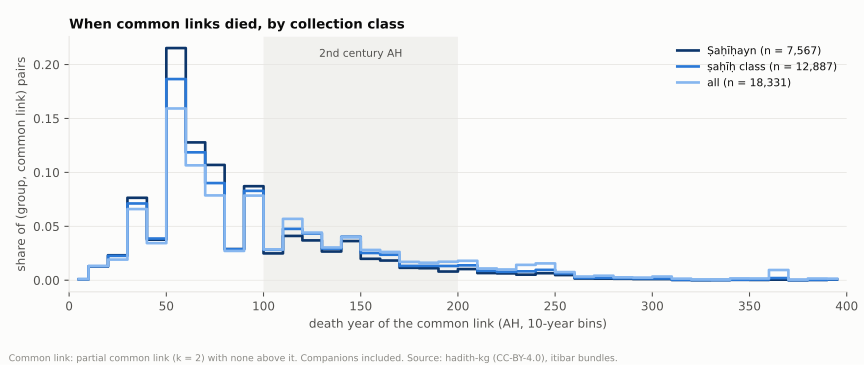

The file beside this chart, header and first rows:
class, death_year_from, death_year_to, pairs, share
Ṣaḥīḥayn, 0, 9, 6, 0.0007947
Ṣaḥīḥayn, 10, 19, 95, 0.01258
Ṣaḥīḥayn, 20, 29, 175, 0.02318
Ṣaḥīḥayn, 30, 39, 577, 0.07642
Ṣaḥīḥayn, 40, 49, 284, 0.03762
Ṣaḥīḥayn, 50, 59, 1625, 0.2152
Ṣaḥīḥayn, 60, 69, 965, 0.1278
Ṣaḥīḥayn, 70, 79, 807, 0.1069
Ṣaḥīḥayn, 80, 89, 218, 0.02887
Ṣaḥīḥayn, 90, 99, 658, 0.08715
Ṣaḥīḥayn, 100, 109, 188, 0.0249
Ṣaḥīḥayn, 110, 119, 310, 0.04106
Ṣaḥīḥayn, 120, 129, 279, 0.03695
Ṣaḥīḥayn, 130, 139, 201, 0.02662
Ṣaḥīḥayn, 140, 149, 274, 0.03629
Ṣaḥīḥayn, 150, 159, 150, 0.01987
Ṣaḥīḥayn, 160, 169, 138, 0.01828
Ṣaḥīḥayn, 170, 179, 87, 0.01152
Ṣaḥīḥayn, 180, 189, 84, 0.01113
Ṣaḥīḥayn, 190, 199, 61, 0.008079
Ṣaḥīḥayn, 200, 209, 78, 0.01033
Ṣaḥīḥayn, 210, 219, 50, 0.006623
Ṣaḥīḥayn, 220, 229, 48, 0.006358
Ṣaḥīḥayn, 230, 239, 39, 0.005166
Ṣaḥīḥayn, 240, 249, 49, 0.00649
Ṣaḥīḥayn, 250, 259, 36, 0.004768
Ṣaḥīḥayn, 260, 269, 12, 0.001589
Ṣaḥīḥayn, 270, 279, 11, 0.001457
Ṣaḥīḥayn, 280, 289, 10, 0.001325
Ṣaḥīḥayn, 290, 299, 8, 0.00106
Ṣaḥīḥayn, 300, 309, 8, 0.00106
Ṣaḥīḥayn, 310, 319, 2, 0.0002649
Ṣaḥīḥayn, 320, 329, 0, 0.0
Ṣaḥīḥayn, 330, 339, 1, 0.0001325
Ṣaḥīḥayn, 340, 349, 3, 0.0003974
Ṣaḥīḥayn, 350, 359, 2, 0.0002649
Ṣaḥīḥayn, 360, 369, 4, 0.0005298
Ṣaḥīḥayn, 370, 379, 0, 0.0
Ṣaḥīḥayn, 380, 389, 2, 0.0002649
Ṣaḥīḥayn, 390, 399, 5, 0.0006623
ṣaḥīḥ class, 0, 9, 13, 0.001014
ṣaḥīḥ class, 10, 19, 168, 0.0131
ṣaḥīḥ class, 20, 29, 290, 0.02261
ṣaḥīḥ class, 30, 39, 913, 0.07119
ṣaḥīḥ class, 40, 49, 496, 0.03867
ṣaḥīḥ class, 50, 59, 2392, 0.1865
ṣaḥīḥ class, 60, 69, 1521, 0.1186
ṣaḥīḥ class, 70, 79, 1155, 0.09006
ṣaḥīḥ class, 80, 89, 368, 0.02869
ṣaḥīḥ class, 90, 99, 1063, 0.08288
ṣaḥīḥ class, 100, 109, 362, 0.02823
ṣaḥīḥ class, 110, 119, 611, 0.04764
ṣaḥīḥ class, 120, 129, 556, 0.04335
ṣaḥīḥ class, 130, 139, 376, 0.02932
ṣaḥīḥ class, 140, 149, 517, 0.04031
ṣaḥīḥ class, 150, 159, 324, 0.02526
ṣaḥīḥ class, 160, 169, 303, 0.02363
ṣaḥīḥ class, 170, 179, 170, 0.01326
ṣaḥīḥ class, 180, 189, 171, 0.01333
ṣaḥīḥ class, 190, 199, 169, 0.01318
... 60 more rows
